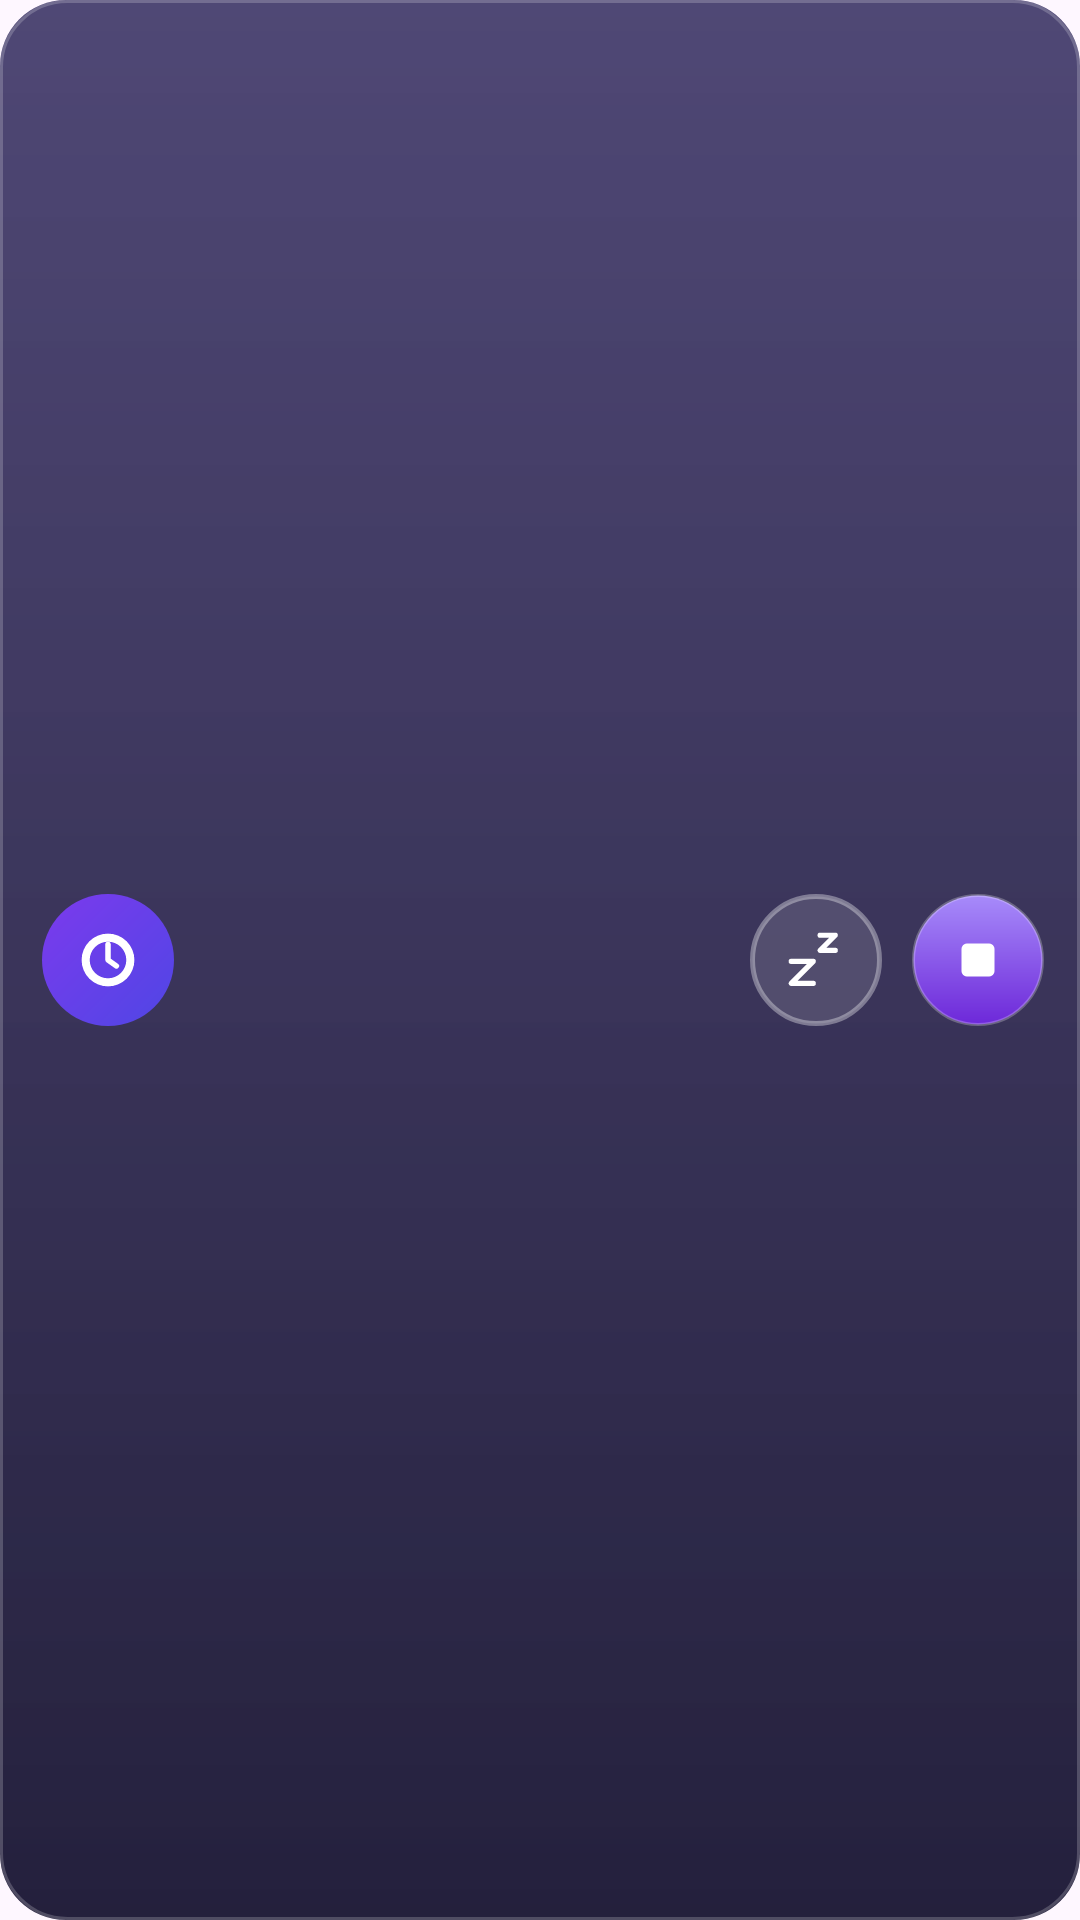

Produce the Android XML layout that renders to this screen, including the resource entries it uses.
<!-- AndroidManifest.xml: application theme Theme.WeekdayAlarm -->
<!-- res/layout/float_alarm.xml -->
<?xml version="1.0" encoding="utf-8"?>
<LinearLayout xmlns:android="http://schemas.android.com/apk/res/android"
    xmlns:app="http://schemas.android.com/apk/res-auto"
    android:layout_width="match_parent"
    android:layout_height="wrap_content"
    android:background="@drawable/bg_float_card"
    android:gravity="center_vertical"
    android:orientation="horizontal"
    android:paddingStart="14dp"
    android:paddingTop="12dp"
    android:paddingEnd="12dp"
    android:paddingBottom="12dp">

    <ImageView
        android:id="@+id/fa_icon"
        android:layout_width="44dp"
        android:layout_height="44dp"
        android:background="@drawable/bg_notif_icon"
        android:contentDescription="@null"
        android:padding="10dp"
        android:src="@drawable/ic_float_alarm" />

    
    <LinearLayout
        android:layout_width="0dp"
        android:layout_height="wrap_content"
        android:layout_marginStart="12dp"
        android:layout_weight="1"
        android:baselineAligned="true"
        android:orientation="horizontal">

        
        <TextView
            android:id="@+id/fa_time"
            android:layout_width="wrap_content"
            android:layout_height="wrap_content"
            android:includeFontPadding="false"
            android:maxLines="1"
            android:textColor="@color/float_card_time"
            android:textSize="32sp"
            android:textStyle="bold" />

        <TextView
            android:id="@+id/fa_name"
            android:layout_width="0dp"
            android:layout_height="wrap_content"
            android:layout_marginStart="7dp"
            android:layout_weight="1"
            android:ellipsize="end"
            android:includeFontPadding="false"
            android:maxLines="1"
            android:textColor="@color/float_card_sub"
            android:textSize="12sp" />
    </LinearLayout>

    
    <ImageButton
        android:id="@+id/fa_snooze"
        android:layout_width="44dp"
        android:layout_height="44dp"
        android:layout_marginStart="10dp"
        android:background="@drawable/bg_float_btn_outline"
        android:contentDescription="稍后提醒"
        android:padding="11dp"
        android:scaleType="fitCenter"
        android:src="@drawable/ic_float_snooze"
        app:tint="@color/float_card_icon" />

    <ImageButton
        android:id="@+id/fa_stop"
        android:layout_width="44dp"
        android:layout_height="44dp"
        android:layout_marginStart="10dp"
        android:background="@drawable/bg_float_btn_solid"
        android:contentDescription="停止"
        android:padding="11dp"
        android:scaleType="fitCenter"
        android:src="@drawable/ic_float_stop"
        app:tint="@color/white" />
</LinearLayout>
<!-- resources referenced by this layout -->
<resources>
  <color name="float_card_icon">#FFFFFF</color>
  <color name="float_card_sub">#CCFFFFFF</color>
  <color name="float_card_time">#FFFFFF</color>
  <color name="white">#FFFFFFFF</color>
  <!-- drawable bg_float_btn_outline (drawable) -->
  <?xml version="1.0" encoding="utf-8"?>
  <shape xmlns:android="http://schemas.android.com/apk/res/android"
      android:shape="oval">
      <solid android:color="@color/float_btn_outline_bg" />
      <stroke
          android:width="1.5dp"
          android:color="@color/float_btn_outline_line" />
  </shape>
  <!-- drawable bg_float_btn_solid (drawable) -->
  <?xml version="1.0" encoding="utf-8"?>
  <shape xmlns:android="http://schemas.android.com/apk/res/android"
      android:shape="oval">
      <gradient
          android:angle="270"
          android:startColor="@color/float_stop_start"
          android:endColor="@color/float_stop_end" />
      <stroke
          android:width="1dp"
          android:color="#40FFFFFF" />
  </shape>
  <!-- drawable bg_notif_icon (drawable) -->
  <?xml version="1.0" encoding="utf-8"?>
  <shape xmlns:android="http://schemas.android.com/apk/res/android"
      android:shape="oval">
      <gradient
          android:angle="135"
          android:startColor="@color/hero_start"
          android:endColor="@color/hero_end" />
  </shape>
  <!-- drawable ic_float_alarm (drawable) -->
  <?xml version="1.0" encoding="utf-8"?>
  <vector xmlns:android="http://schemas.android.com/apk/res/android"
      android:width="24dp"
      android:height="24dp"
      android:viewportWidth="24"
      android:viewportHeight="24">
  
      
      <path
          android:fillColor="#FFFFFF"
          android:fillType="evenOdd"
          android:pathData="M12,12 m-8.8,0 a8.8,8.8 0 1,0 17.6,0 a8.8,8.8 0 1,0 -17.6,0 M12,12 m-6.1,0 a6.1,6.1 0 1,0 12.2,0 a6.1,6.1 0 1,0 -12.2,0" />
  
      
      <path
          android:fillColor="#00000000"
          android:pathData="M12,6.8 L12,12 L14.8,14"
          android:strokeColor="#FFFFFF"
          android:strokeLineCap="round"
          android:strokeLineJoin="round"
          android:strokeWidth="1.8" />
  </vector>
  <!-- drawable ic_float_stop (drawable) -->
  <?xml version="1.0" encoding="utf-8"?>
  <vector xmlns:android="http://schemas.android.com/apk/res/android"
      android:width="24dp"
      android:height="24dp"
      android:viewportWidth="24"
      android:viewportHeight="24">
      <path
          android:fillColor="#FFFFFFFF"
          android:pathData="M8,6h8a2,2 0 0 1 2,2v8a2,2 0 0 1 -2,2H8a2,2 0 0 1 -2,-2V8a2,2 0 0 1 2,-2z" />
  </vector>
  <style name="Theme.WeekdayAlarm" parent="Theme.Material3.DayNight.NoActionBar">
          <item name="colorPrimary">@color/indigo</item>
          <item name="colorPrimaryVariant">@color/indigo_dark</item>
          <item name="colorOnPrimary">@color/white</item>
          <item name="android:statusBarColor">@color/bg</item>
          <item name="android:windowLightStatusBar">true</item>
      </style>
  <color name="float_btn_outline_bg">#1FFFFFFF</color>
  <color name="float_btn_outline_line">#59FFFFFF</color>
  <color name="float_stop_start">#A78BFA</color>
  <color name="float_stop_end">#6D28D9</color>
  <color name="float_card_bg_start">#F02A2158</color>
  <color name="float_card_bg_end">#F0161230</color>
  <dimen name="radius_banner">22dp</dimen>
  <color name="float_card_line">#33FFFFFF</color>
  <color name="hero_start">#4F46E5</color>
  <color name="hero_end">#7C3AED</color>
  <color name="indigo">#4F46E5</color>
  <color name="indigo_dark">#4338CA</color>
  <color name="bg">#F4F5FB</color>
</resources>
